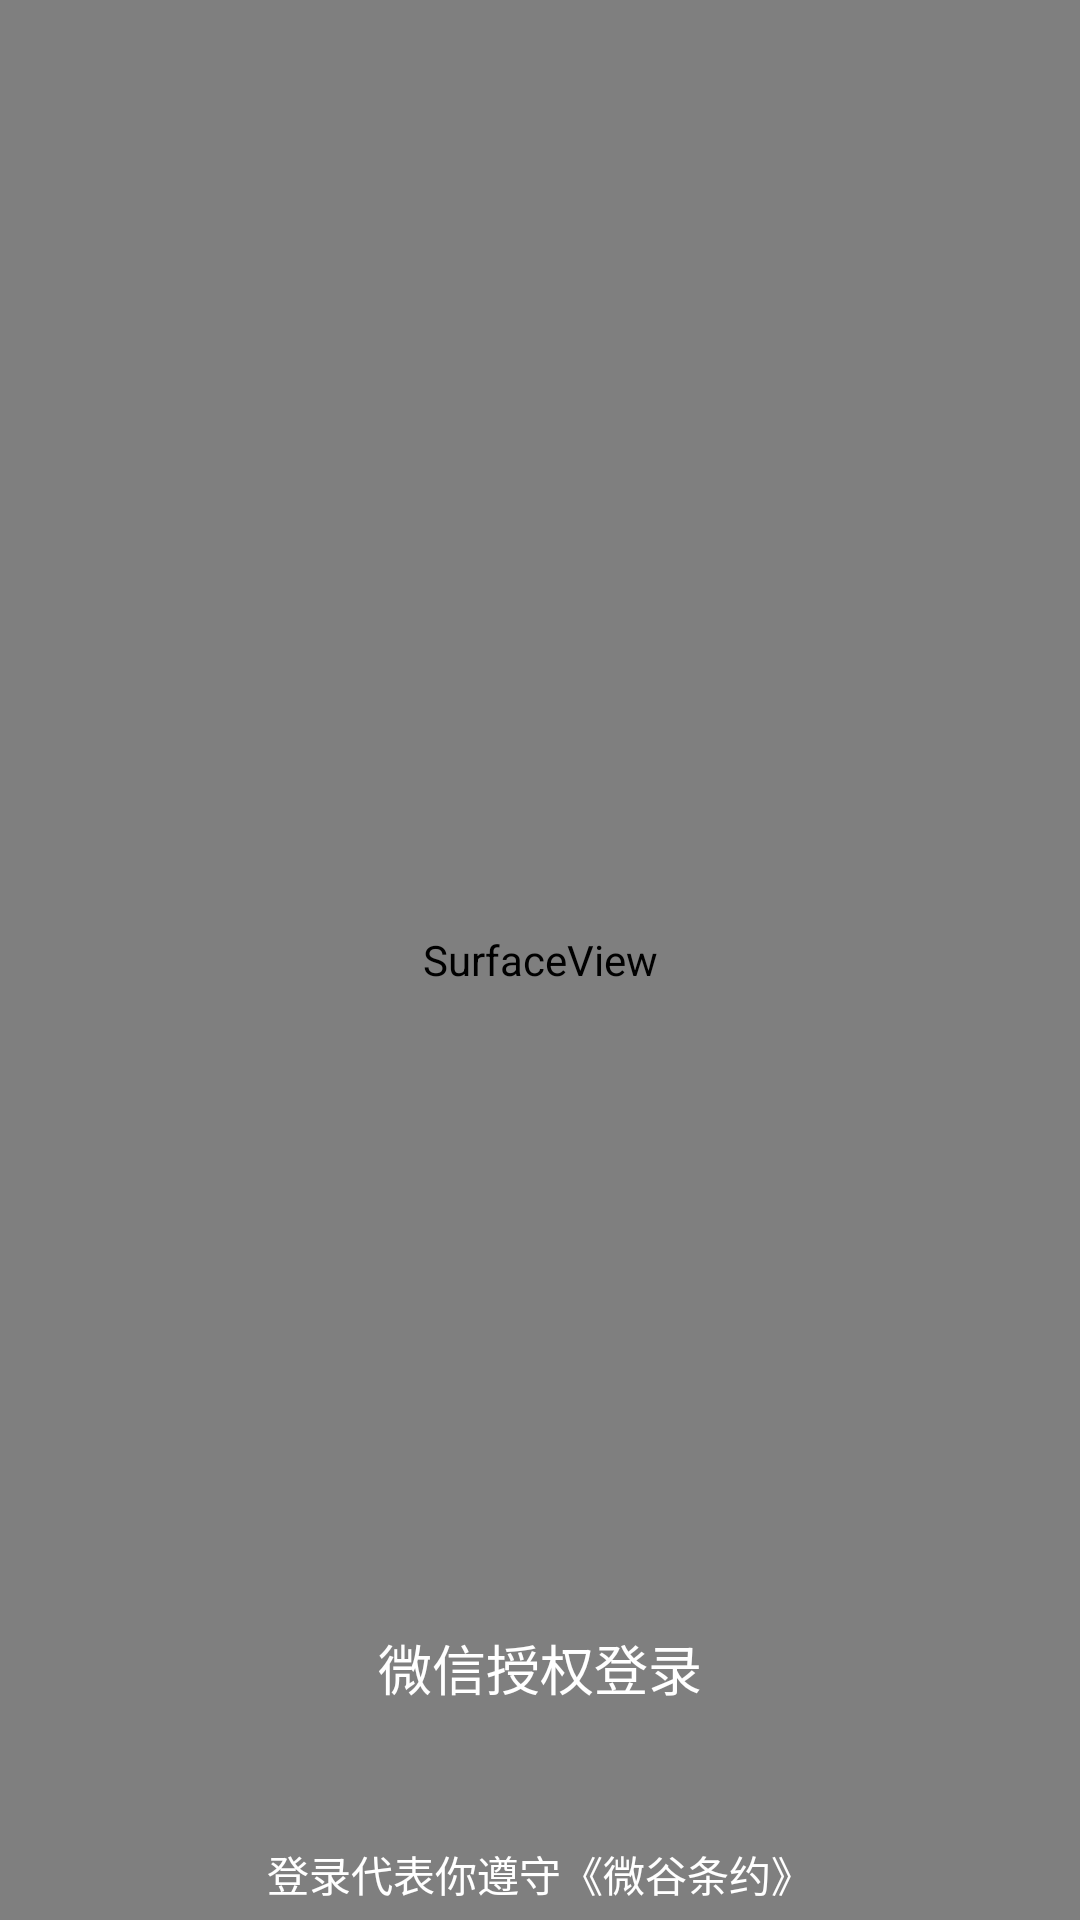

This screen was rendered from an Android layout file. Write that file and the resources it references.
<!-- AndroidManifest.xml: application theme AppTheme -->
<!-- res/layout/activity_index.xml -->
<?xml version="1.0" encoding="utf-8"?>
<RelativeLayout xmlns:android="http://schemas.android.com/apk/res/android"
    xmlns:tools="http://schemas.android.com/tools"
    android:layout_width="match_parent"
    android:layout_height="match_parent"
    android:orientation="vertical"
    tools:context="com.zmtmt.zhibohao.IndexActivity">

        <SurfaceView
            android:id="@+id/index_surfaceView"
            android:layout_width="match_parent"
            android:layout_height="match_parent"/>

    <Button
        android:id="@+id/btn_wx_login"
        android:layout_width="200dp"
        android:layout_height="wrap_content"
        android:background="@drawable/btn_wx_login"
        android:layout_centerInParent="true"
        android:layout_alignParentBottom="true"
        android:layout_marginBottom="60dp"
        android:textSize="18sp"
        android:text="@string/wxdl"
        android:textColor="#ffffff" />

    <TextView
        android:layout_width="wrap_content"
        android:layout_height="wrap_content"
        android:layout_centerInParent="true"
        android:layout_alignParentBottom="true"
        android:layout_marginBottom="5dp"
        android:textColor="#fff"
        android:alpha="@android:integer/config_longAnimTime"
        android:text="@string/login_authority"/>

</RelativeLayout>
<!-- resources referenced by this layout -->
<resources>
  <string name="login_authority">登录代表你遵守《微谷条约》</string>
  <string name="wxdl">微信授权登录</string>
  <style name="AppTheme" parent="Theme.AppCompat.Light.NoActionBar">
          
          
          
          
      </style>
</resources>
